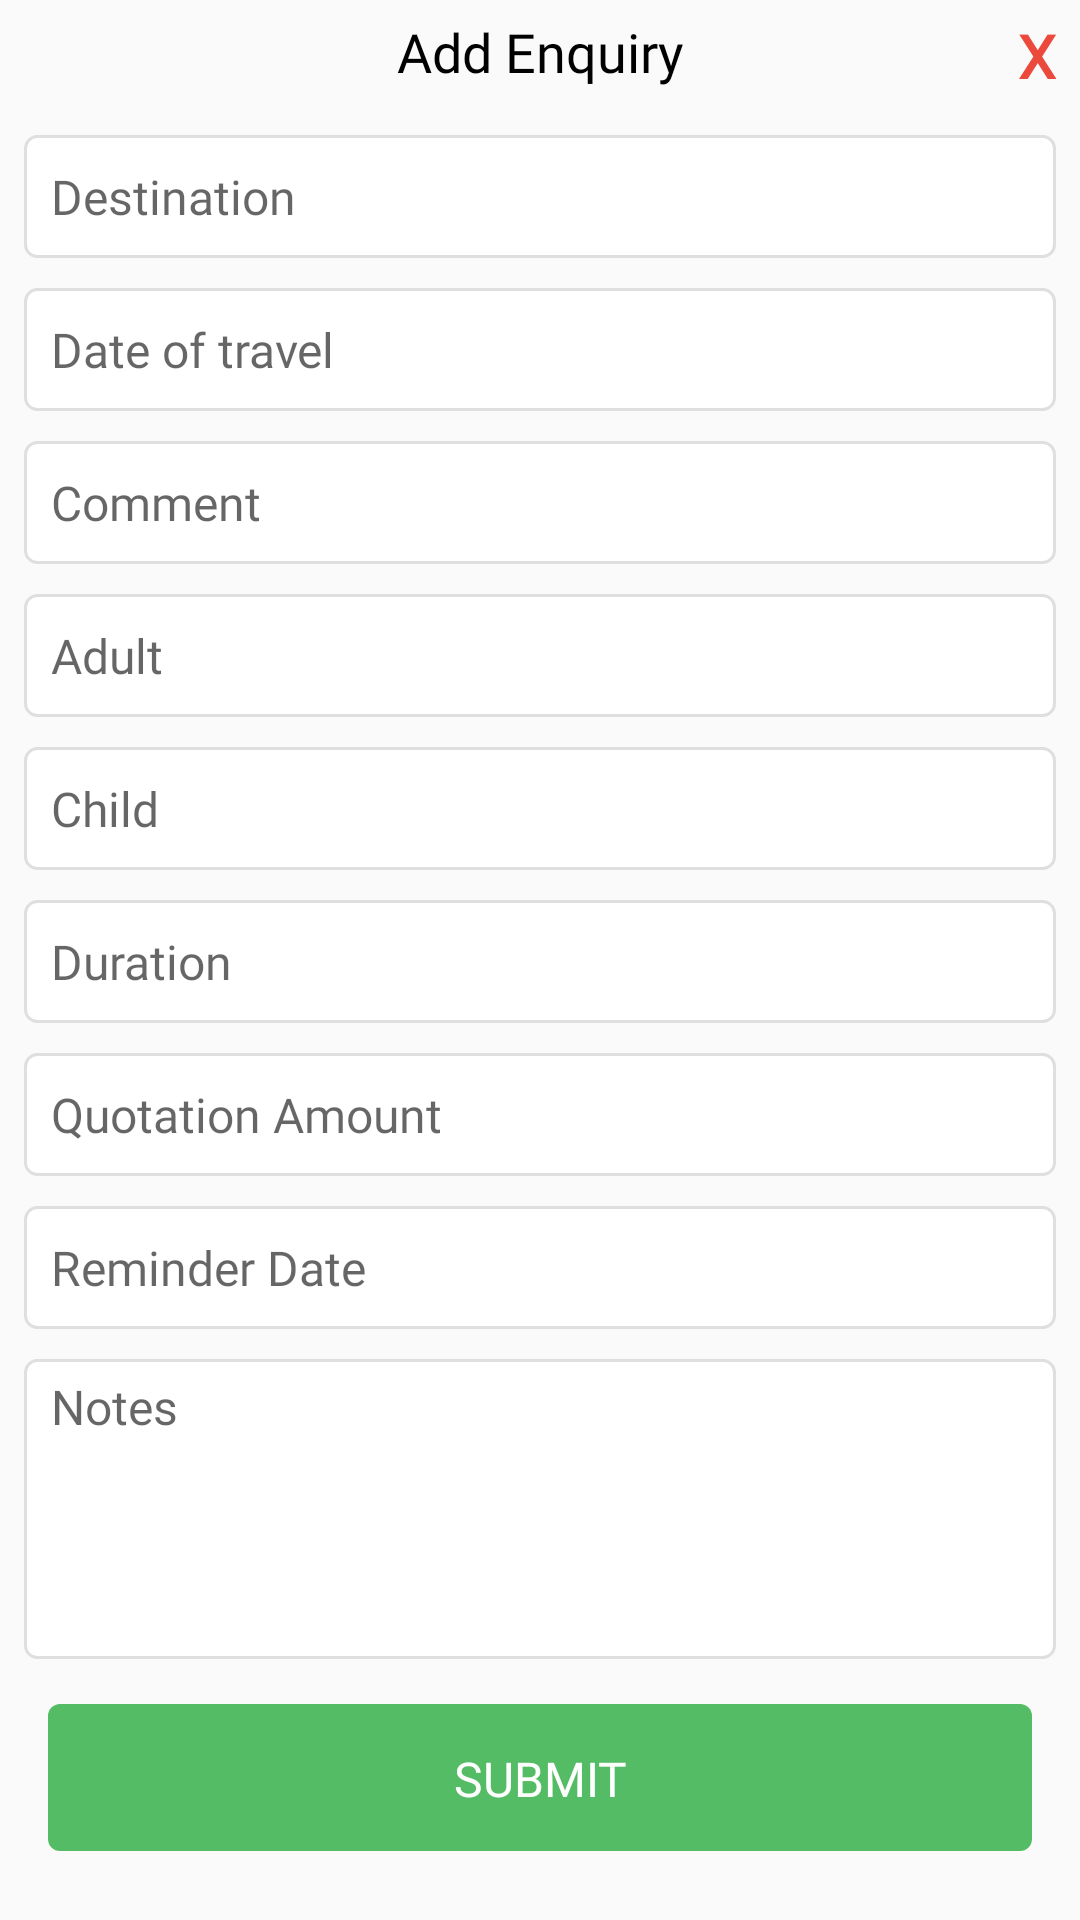

Produce the Android XML layout that renders to this screen, including the resource entries it uses.
<!-- AndroidManifest.xml: application theme Theme.Roohtour -->
<!-- res/layout/addenquirydialogsview.xml -->
<?xml version="1.0" encoding="utf-8"?>

<layout xmlns:android="http://schemas.android.com/apk/res/android"
    xmlns:app="http://schemas.android.com/apk/res-auto">

    <data />

    <androidx.constraintlayout.widget.ConstraintLayout
        android:layout_width="match_parent"
        android:layout_height="match_parent">
<androidx.constraintlayout.widget.ConstraintLayout
    android:id="@+id/cl"
    android:layout_width="match_parent"
    app:layout_constraintStart_toStartOf="parent"
    app:layout_constraintTop_toTopOf="parent"
    android:layout_height="wrap_content">
        <TextView
            android:id="@+id/title"
            android:layout_width="0dp"
            android:layout_height="wrap_content"
            android:fontFamily="@font/avenir_medium"
            android:gravity="center"
            android:padding="5dp"
            android:paddingVertical="5dp"
            android:text="Add Enquiry"
            android:textColor="@color/black"
            android:textSize="18sp"
            app:layout_constraintEnd_toEndOf="parent"
            app:layout_constraintStart_toStartOf="parent"
            app:layout_constraintTop_toTopOf="parent" />

        <TextView
            android:id="@+id/tv_close"
            android:layout_width="wrap_content"
            android:layout_height="wrap_content"
            android:layout_marginHorizontal="8dp"
            android:fontFamily="@font/avenir_medium"
            android:gravity="center"
            android:paddingVertical="5dp"
            android:text="X"
            android:textColor="@color/red100"
            android:textSize="20sp"
            android:textStyle="bold"
            app:layout_constraintEnd_toEndOf="parent"
            app:layout_constraintTop_toTopOf="parent" />
</androidx.constraintlayout.widget.ConstraintLayout>
<androidx.core.widget.NestedScrollView
    android:id="@+id/ns"
    android:layout_width="match_parent"
    app:layout_constraintTop_toBottomOf="@id/cl"
    android:layout_margin="8dp"
    android:layout_height="wrap_content">
    <androidx.constraintlayout.widget.ConstraintLayout
        android:layout_width="match_parent"
        android:layout_height="wrap_content">
        <EditText
            app:layout_constraintTop_toTopOf="parent"
            android:id="@+id/edt_destination"
            android:layout_width="match_parent"
            android:layout_height="41dp"
            android:background="@drawable/bg_edittext"
            android:fontFamily="@font/avenir_medium"
            android:gravity="center|left"
            android:hint="Destination"
            android:imeOptions="actionNext"
            android:inputType="text"
            android:paddingLeft="9dp"
            android:paddingTop="5dp"
            android:paddingRight="5dp"
            android:paddingBottom="5dp"
            android:textColor="@color/black"
            android:textSize="16sp"
            android:visibility="visible"


            />

        <TextView
            app:layout_constraintTop_toBottomOf="@+id/edt_destination"
            android:id="@+id/edt_date_of_travel"
            android:layout_width="match_parent"
            android:layout_height="41dp"
            android:background="@drawable/bg_edittext"
            android:fontFamily="@font/avenir_medium"
            android:gravity="center|left"
            android:hint="Date of travel"
            android:imeOptions="actionNext"
            android:inputType="text"
            android:paddingLeft="9dp"
            android:paddingTop="5dp"
            android:paddingRight="5dp"
            android:paddingBottom="5dp"
            android:layout_marginTop="10dp"
            android:textColor="@color/black"
            android:textSize="16sp"
            android:visibility="visible"


            />

        <EditText
            app:layout_constraintTop_toBottomOf="@+id/edt_date_of_travel"
            android:id="@+id/edt_comment"
            android:layout_width="match_parent"
            android:layout_height="41dp"
            android:background="@drawable/bg_edittext"
            android:fontFamily="@font/avenir_medium"
            android:gravity="center|left"
            android:hint="Comment"
            android:imeOptions="actionNext"
            android:inputType="text"
            android:paddingLeft="9dp"
            android:paddingTop="5dp"
            android:paddingRight="5dp"
            android:layout_marginTop="10dp"
            android:paddingBottom="5dp"
            android:textColor="@color/black"
            android:textSize="16sp"
            android:visibility="visible"


            />

        <EditText
            app:layout_constraintTop_toBottomOf="@+id/edt_comment"
            android:id="@+id/edt_adult"
            android:layout_width="match_parent"
            android:layout_height="41dp"
            android:layout_marginTop="10dp"
            android:background="@drawable/bg_edittext"
            android:fontFamily="@font/avenir_medium"
            android:gravity="center|left"
            android:hint="Adult"
            android:imeOptions="actionNext"
            android:inputType="number"
            android:paddingLeft="9dp"
            android:paddingTop="5dp"
            android:paddingRight="5dp"
            android:paddingBottom="5dp"
            android:textColor="@color/black"
            android:textSize="16sp"
            android:visibility="visible"


            />

        <EditText
            app:layout_constraintTop_toBottomOf="@+id/edt_adult"
            android:id="@+id/edt_child"
            android:layout_width="match_parent"
            android:layout_height="41dp"
            android:background="@drawable/bg_edittext"
            android:fontFamily="@font/avenir_medium"
            android:gravity="center|left"
            android:hint="Child"
            android:imeOptions="actionNext"
            android:layout_marginTop="10dp"
            android:inputType="number"
            android:paddingLeft="9dp"
            android:paddingTop="5dp"
            android:paddingRight="5dp"
            android:paddingBottom="5dp"
            android:textColor="@color/black"
            android:textSize="16sp"
            android:visibility="visible"


            />

        <EditText
            app:layout_constraintTop_toBottomOf="@+id/edt_child"
            android:id="@+id/edt_duration"
            android:layout_width="match_parent"
            android:layout_marginTop="10dp"
            android:layout_height="41dp"
            android:background="@drawable/bg_edittext"
            android:fontFamily="@font/avenir_medium"
            android:gravity="center|left"
            android:hint="Duration"
            android:imeOptions="actionNext"
            android:inputType="number"
            android:paddingLeft="9dp"
            android:paddingTop="5dp"
            android:paddingRight="5dp"
            android:paddingBottom="5dp"
            android:textColor="@color/black"
            android:textSize="16sp"
            android:visibility="visible"


            />

        <EditText
            app:layout_constraintTop_toBottomOf="@+id/edt_duration"
            android:id="@+id/edt_quotation_amt"
            android:layout_width="match_parent"
            android:layout_height="41dp"
            android:background="@drawable/bg_edittext"
            android:fontFamily="@font/avenir_medium"
            android:gravity="center|left"
            android:hint="Quotation Amount"
            android:layout_marginTop="10dp"
            android:imeOptions="actionNext"
            android:inputType="number"
            android:paddingLeft="9dp"
            android:paddingTop="5dp"
            android:paddingRight="5dp"
            android:paddingBottom="5dp"
            android:textColor="@color/black"
            android:textSize="16sp"
            android:visibility="visible"


            />

        <TextView
            app:layout_constraintTop_toBottomOf="@+id/edt_quotation_amt"
            android:layout_marginTop="10dp"
            android:id="@+id/edt_reminder_date"
            android:layout_width="match_parent"
            android:layout_height="41dp"
            android:background="@drawable/bg_edittext"
            android:fontFamily="@font/avenir_medium"
            android:gravity="center|left"
            android:hint="Reminder Date"
            android:imeOptions="actionNext"
            android:inputType="text"
            android:paddingLeft="9dp"
            android:paddingTop="5dp"
            android:paddingRight="5dp"
            android:paddingBottom="5dp"
            android:textColor="@color/black"
            android:textSize="16sp"
            android:visibility="visible"


            />

        <EditText
            app:layout_constraintTop_toBottomOf="@+id/edt_reminder_date"
            android:id="@+id/edt_notes"
            android:layout_width="match_parent"
            android:layout_marginTop="10dp"
            android:layout_height="wrap_content"
            android:background="@drawable/bg_edittext"
            android:fontFamily="@font/avenir_medium"
            android:gravity="top|left"
            android:hint="Notes"
            android:imeOptions="actionNext"
            android:inputType="text"
            android:paddingLeft="9dp"
            android:paddingTop="5dp"
            android:paddingRight="5dp"
            android:maxLines="4"
            android:lines="4"
            android:minHeight="100dp"
            android:paddingBottom="5dp"
            android:textColor="@color/black"
            android:textSize="16sp"
            android:visibility="visible"


            />

        <Button
            android:id="@+id/btnSubmit"
            style="@style/EspyButtonStyle"
            android:background="@drawable/bg_cap_button"
            android:layout_width="match_parent"
            android:layout_height="49dp"
            android:layout_marginLeft="8dp"
            android:layout_marginRight="8dp"
            android:layout_marginTop="15dp"
            android:padding="14dp"
            android:textSize="16sp"
            android:textAllCaps="true"


            android:text="Submit"
            android:fontFamily="@font/avenir_medium"


            app:layout_constraintTop_toBottomOf="@+id/edt_notes"/>

    </androidx.constraintlayout.widget.ConstraintLayout>
</androidx.core.widget.NestedScrollView>
    </androidx.constraintlayout.widget.ConstraintLayout>


</layout>
<!-- resources referenced by this layout -->
<resources>
  <color name="black">#FF000000</color>
  <color name="red100">#EC493D</color>
  <!-- drawable bg_cap_button (drawable) -->
  <?xml version="1.0" encoding="utf-8"?>
  <layer-list xmlns:android="http://schemas.android.com/apk/res/android">
      <item android:id="@+id/itemTop">
          <shape android:shape="rectangle">
              <corners
                  android:bottomLeftRadius="4dp"
                  android:bottomRightRadius="4dp"
                  android:topLeftRadius="4dp"
                  android:topRightRadius="4dp" />
              <solid android:color="@color/app_accent_color" />
          </shape>
      </item>
  </layer-list>
  <!-- drawable bg_edittext (drawable) -->
  <?xml version="1.0" encoding="utf-8"?>
  <layer-list xmlns:android="http://schemas.android.com/apk/res/android">
      <item android:id="@+id/itemTop">
          <shape android:shape="rectangle">
              <corners
                  android:bottomLeftRadius="4dp"
                  android:bottomRightRadius="4dp"
                  android:topLeftRadius="4dp"
                  android:topRightRadius="4dp" />
              <stroke
                  android:width="1dp"
                  android:color="@color/border_color2" />
              <solid android:color="@color/white" />
          </shape>
      </item>
  </layer-list>
  <style name="EspyButtonStyle" parent="Widget.MaterialComponents.Button">
          <item name="backgroundTint">@color/app_accent_color</item>
          <item name="android:textColor">@color/white</item>
          <item name="android:textSize">17sp</item>
          <item name="cornerRadius">4dp</item>
      </style>
  <style name="Theme.Roohtour" parent="Theme.AppCompat.Light.NoActionBar">
          
          <item name="colorPrimary">@color/purple_500</item>
          <item name="colorPrimaryVariant">@color/purple_700</item>
          <item name="colorOnPrimary">@color/white</item>
          
          <item name="colorSecondary">@color/teal_200</item>
          <item name="colorSecondaryVariant">@color/teal_700</item>
          <item name="colorOnSecondary">@color/black</item>
          
          <item name="android:statusBarColor" tools:targetApi="l">?attr/colorPrimaryVariant</item>
          
          <item name="android:forceDarkAllowed" tools:targetApi="q">false</item>
  
          <item name="bottomSheetDialogTheme">@style/AppBottomSheetDialogTheme</item>
      </style>
  <color name="app_accent_color">#54bc64</color>
  <color name="border_color2">#DFDFDF</color>
  <color name="white">#FFFFFFFF</color>
  <color name="purple_500">#FF6200EE</color>
  <color name="purple_700">#FF3700B3</color>
  <color name="teal_200">#FF03DAC5</color>
  <color name="teal_700">#FF018786</color>
  <style name="AppBottomSheetDialogTheme" parent="Theme.Design.Light.BottomSheetDialog">
          <item name="bottomSheetStyle">@style/AppModalStyle</item>
      </style>
  <style name="AppModalStyle" parent="Widget.Design.BottomSheet.Modal">
          <item name="android:background">@drawable/bg_top_curved</item>
      </style>
</resources>
